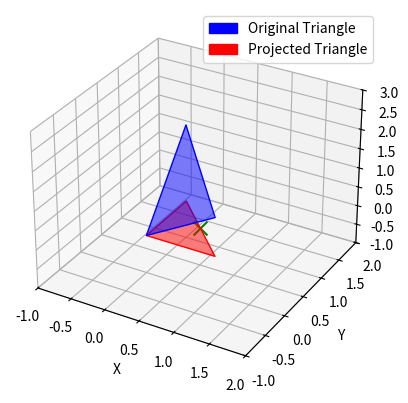

Write the Python code that produced this figure.
import numpy as np
import matplotlib.pyplot as plt
from mpl_toolkits.mplot3d.art3d import Poly3DCollection
from matplotlib.patches import Patch

# Define the vertices of the triangle in 3D space
A = np.array([0, 0, 0])  # Vertex A
B = np.array([1, 0, 1])  # Vertex B
C = np.array([0, 1, 2])  # Vertex C

# Define the normal vector of the projection plane
n = np.array([0, 0, 1])  # Normal vector (already normalized)
n = 1.0 * n / np.linalg.norm(n)  # Normalize the normal vector

# Function to project a 3D point onto a plane
def project_point_to_plane(point, plane_normal):
    """
    Projects a 3D point onto a plane defined by its normal vector.
    """
    # Projection formula: P_proj = P - (P · n) * n
    dot_product = np.dot(point, plane_normal)
    projection = point - dot_product * plane_normal
    return projection

# Project the triangle vertices onto the plane
A_proj = project_point_to_plane(A, n)
B_proj = project_point_to_plane(B, n)
C_proj = project_point_to_plane(C, n)

# Function to check if a 2D point lies on the projected plane
def is_point_on_plane(point_2d, triangle_vertices):
    """
    Checks if a 2D point lies on the plane defined by the projected triangle.
    """
    # Extract the projected triangle vertices
    A_proj, B_proj, C_proj = triangle_vertices

    # Compute the barycentric coordinates of the point
    def barycentric_coords(p, a, b, c):
        v0 = b - a
        v1 = c - a
        v2 = p - a
        d00 = np.dot(v0, v0)
        d01 = np.dot(v0, v1)
        d11 = np.dot(v1, v1)
        d20 = np.dot(v2, v0)
        d21 = np.dot(v2, v1)
        denom = d00 * d11 - d01 * d01
        v = (d11 * d20 - d01 * d21) / denom
        w = (d00 * d21 - d01 * d20) / denom
        u = 1.0 - v - w
        return u, v, w

    u, v, w = barycentric_coords(point_2d, A_proj[:2], B_proj[:2], C_proj[:2])

    # Check if the point lies inside the triangle
    return u >= 0 and v >= 0 and w >= 0

# Example: Check if a 2D point lies on the projected plane
point_2d = np.array([0.5, 0.5])  # Example 2D point

if is_point_on_plane(point_2d, (A_proj, B_proj, C_proj)):
    print(f"The point {point_2d} lies on the projected plane.")
else:
    print(f"The point {point_2d} does not lie on the projected plane.")

# Convert the 2D point to 3D by assuming it lies on the projection plane
point_3d = np.array([point_2d[0], point_2d[1], 0])  # z = 0 because projection plane is XY

# Plot the original and projected triangles
fig = plt.figure()
ax = fig.add_subplot(111, projection='3d')

# Plot the original triangle
original_triangle = np.array([A, B, C])
original_poly = Poly3DCollection([original_triangle], color='blue', alpha=0.5)
ax.add_collection3d(original_poly)

# Plot the projected triangle
projected_triangle = np.array([A_proj, B_proj, C_proj])
projected_poly = Poly3DCollection([projected_triangle], color='red', alpha=0.5)
ax.add_collection3d(projected_poly)

# Plot the 2D point projected onto the 3D plane
ax.scatter(point_3d[0], point_3d[1], point_3d[2], color='green', s=100, marker='x', label='Projected Point')

# Create custom legend handles
original_patch = Patch(color='blue', label='Original Triangle')
projected_patch = Patch(color='red', label='Projected Triangle')

# Add the legend
ax.legend(handles=[original_patch, projected_patch])

# Set plot limits and labels
ax.set_xlim([-1, 2])
ax.set_ylim([-1, 2])
ax.set_zlim([-1, 3])
ax.set_xlabel('X')
ax.set_ylabel('Y')
ax.set_zlabel('Z')

plt.show()
